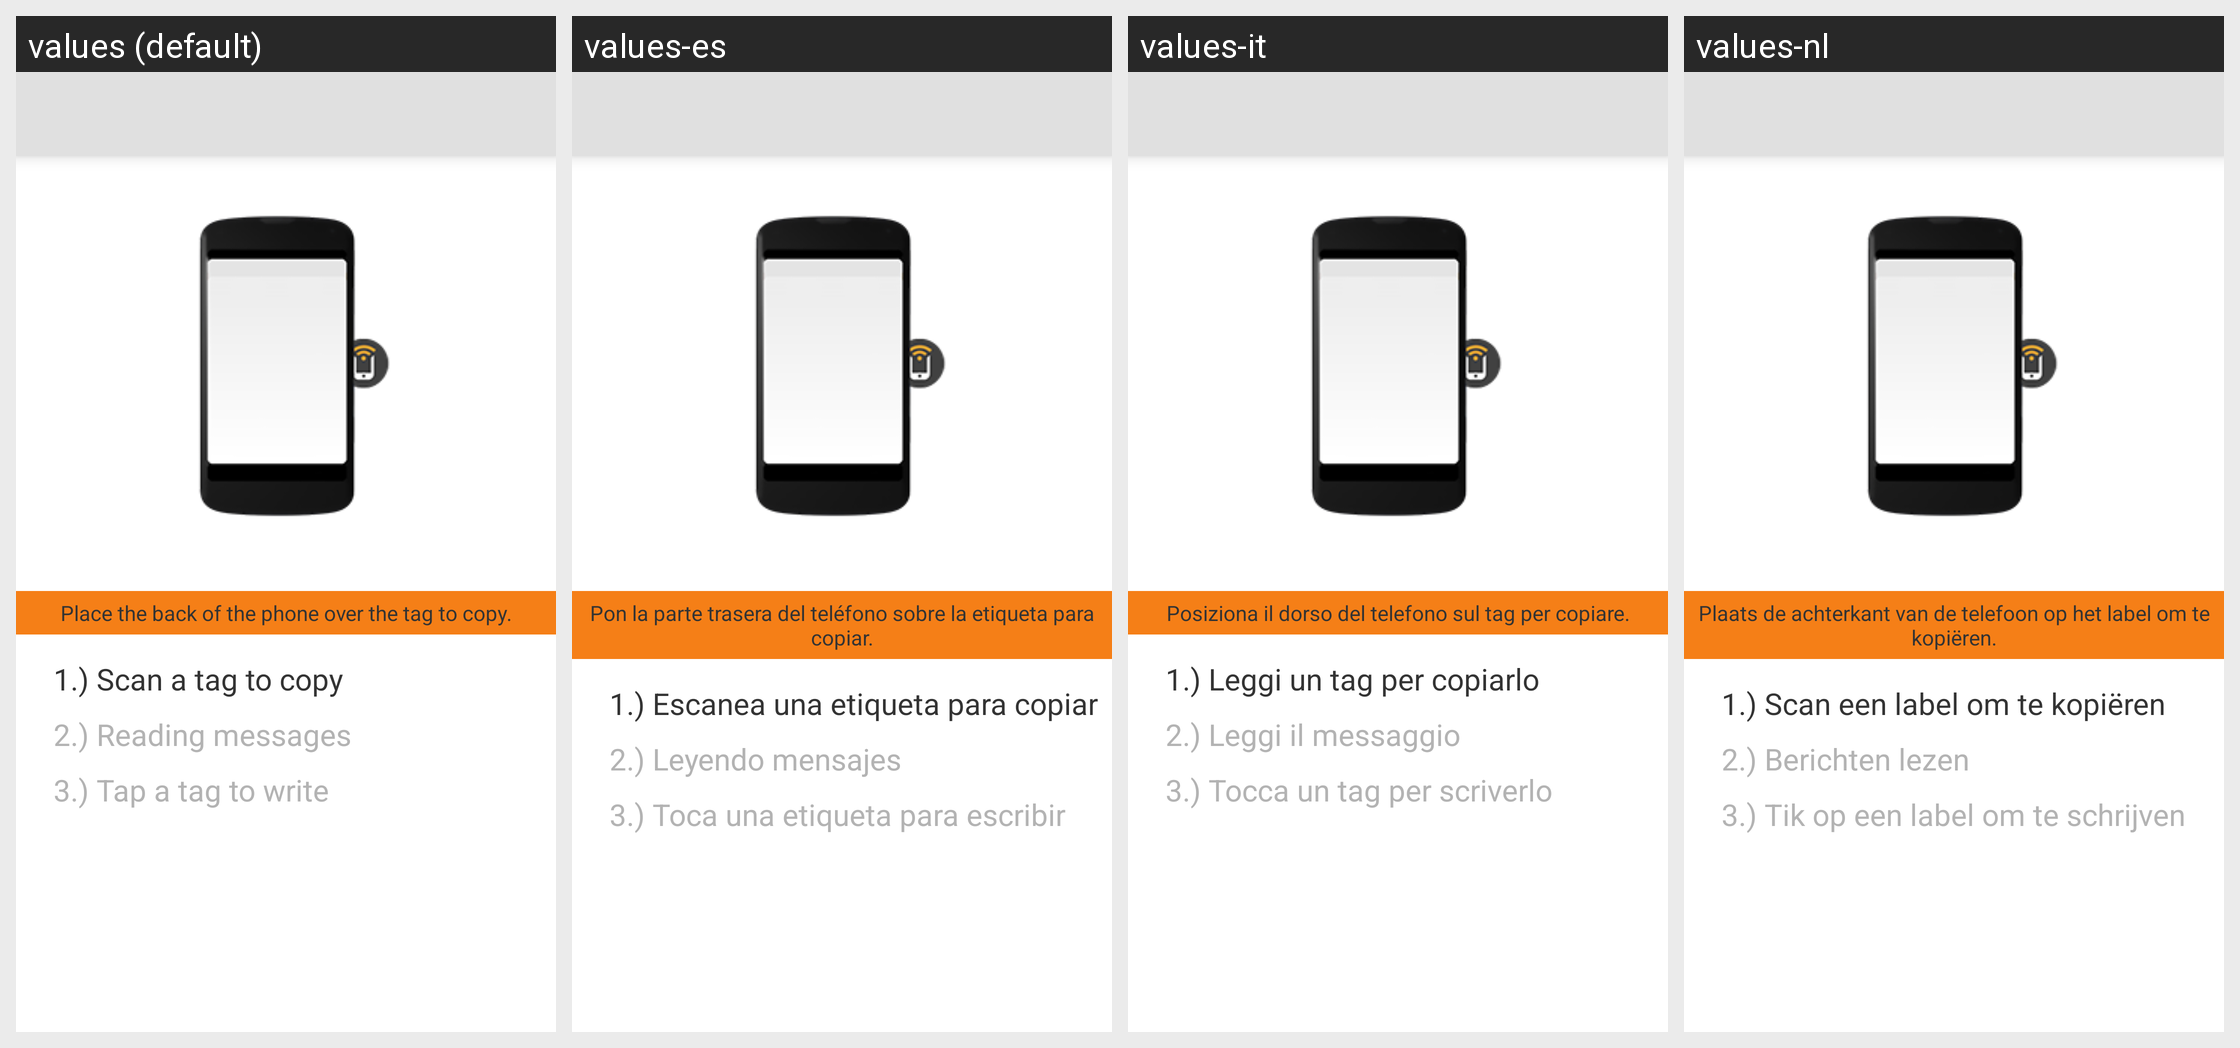

Strings drawn on this Android screen and how each of the app's shown locales translates them:
Android screen res/layout/tag_copy.xml rendered under 4 locales, left to right: values (default), values-es, values-it, values-nl. Device: Nexus 5 (rendered at 1080×1920; each locale shown at half size, 540×960, under a caption strip naming it); theme Theme.MaterialComponents.DayNight.NoActionBar.
Other locales in the repository, not shown: values-da, values-de, values-el, values-fr, values-hr, values-hu, values-ja, values-ko, values-pl, values-pt, values-ru, values-zh-rCN, values-zh-rTW.
Strings drawn on this screen, with the default value and each locale's value (text and hints the layout hard-codes, and strings that could not be matched under every locale, appear in the picture but are not listed):

copy_tag_text
  values: Place the back of the phone over the tag to copy.
  values-es: Pon la parte trasera del teléfono sobre la etiqueta para copiar.
  values-it: Posiziona il dorso del telefono sul tag per copiare.
  values-nl: Plaats de achterkant van de telefoon op het label om te kopiëren.

copyRead
  values: 1.) Scan a tag to copy
  values-es: 1.) Escanea una etiqueta para copiar
  values-it: 1.) Leggi un tag per copiarlo
  values-nl: 1.) Scan een label om te kopiëren

copyReading
  values: 2.) Reading messages
  values-es: 2.) Leyendo mensajes
  values-it: 2.) Leggi il messaggio
  values-nl: 2.) Berichten lezen

copyWrite
  values: 3.) Tap a tag to write
  values-es: 3.) Toca una etiqueta para escribir
  values-it: 3.) Tocca un tag per scriverlo
  values-nl: 3.) Tik op een label om te schrijven
